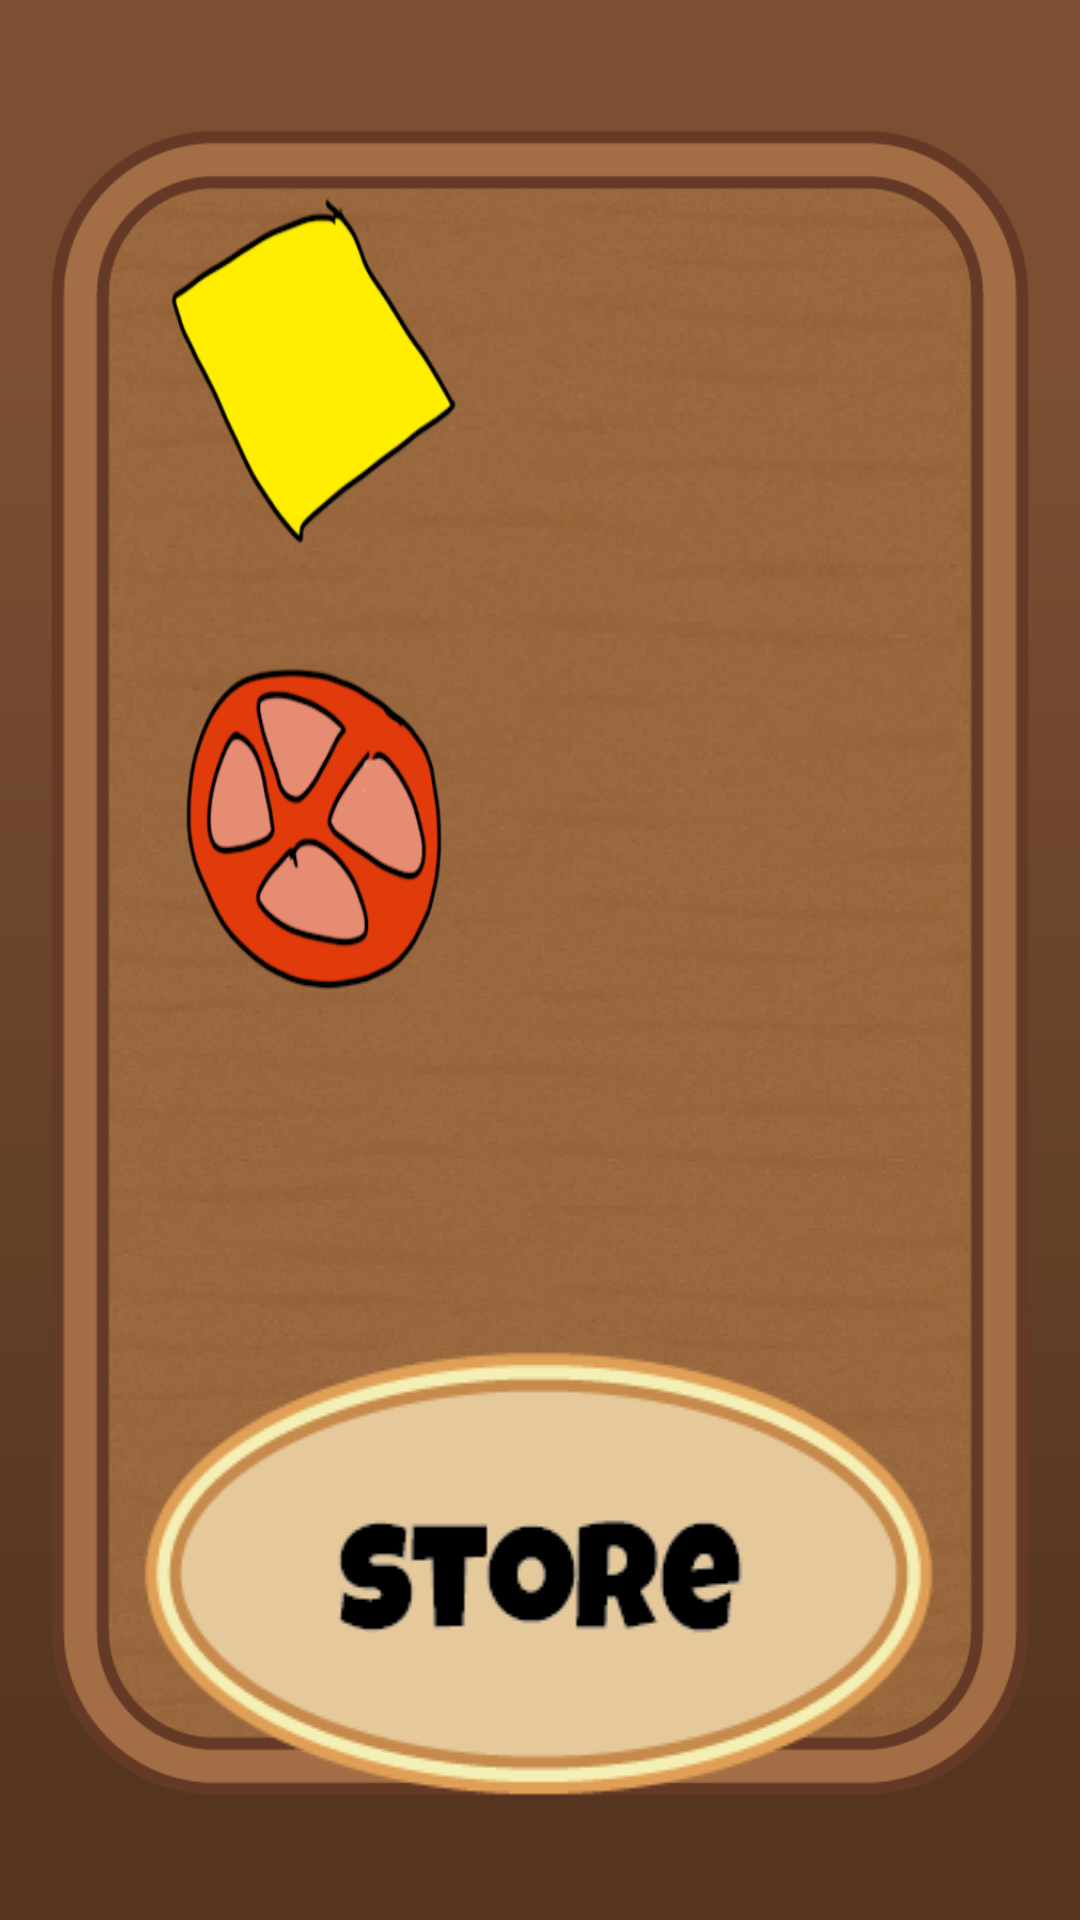

Reconstruct the res/layout file that produces this screen, plus the resources it refers to.
<!-- AndroidManifest.xml: application theme Theme.Hambugi -->
<!-- res/layout/view_store.xml -->
<?xml version="1.0" encoding="utf-8"?>
<LinearLayout
    xmlns:android="http://schemas.android.com/apk/res/android"
    android:layout_width="match_parent"
    android:layout_height="match_parent"
    android:background = "@drawable/store_background"

    android:orientation="vertical"
    >
    <View
        android:layout_width="match_parent"
        android:layout_height="0dp"
        android:layout_weight="1" />
    <TableLayout
        android:layout_width="wrap_content"
        android:layout_height="wrap_content"
        android:layout_gravity="center"
        android:id = "@+id/store_table"
        android:layout_margin ="20dp"
        android:orientation = "horizontal"
        >
        <TableRow>
            <ImageButton
                android:background="@drawable/cheese"
                android:layout_width="150dp"
                android:layout_height="150dp"
                android:id="@+id/plus_cheese"
                >
            </ImageButton>
            <ImageButton
                android:background="@drawable/lettuce"
                android:layout_width="150dp"
                android:layout_height="150dp"
                android:id="@+id/plus_lettuce">

            </ImageButton>
        </TableRow>

        <TableRow>
            <ImageButton
                android:background="@drawable/tomato"
                android:layout_width="150dp"
                android:layout_height="150dp"
                android:id="@+id/plus_tomato"
                >
            </ImageButton>
        </TableRow>
    </TableLayout>
    <View
        android:layout_width="match_parent"
        android:layout_height="0dp"
        android:layout_weight="1" />
<ImageButton
    android:layout_width="wrap_content"
    android:layout_height="wrap_content"
    android:background="@drawable/store_button"

    android:layout_gravity = "center"
    android:layout_margin="40dp"
    android:id="@+id/store_button"
    />


</LinearLayout>
<!-- resources referenced by this layout -->
<resources>
  <!-- drawable cheese: png bitmap (drawable, 13965 bytes) -->
  <!-- drawable store_background: png bitmap (drawable, 303930 bytes) -->
  <!-- drawable store_button: png bitmap (drawable, 12067 bytes) -->
  <!-- drawable tomato: png bitmap (drawable, 27159 bytes) -->
  <style name="Theme.Hambugi" parent="Base.Theme.Hambugi" />
  <style name="Base.Theme.Hambugi" parent="Theme.Material3.DayNight.NoActionBar">
          
          
      </style>
</resources>
